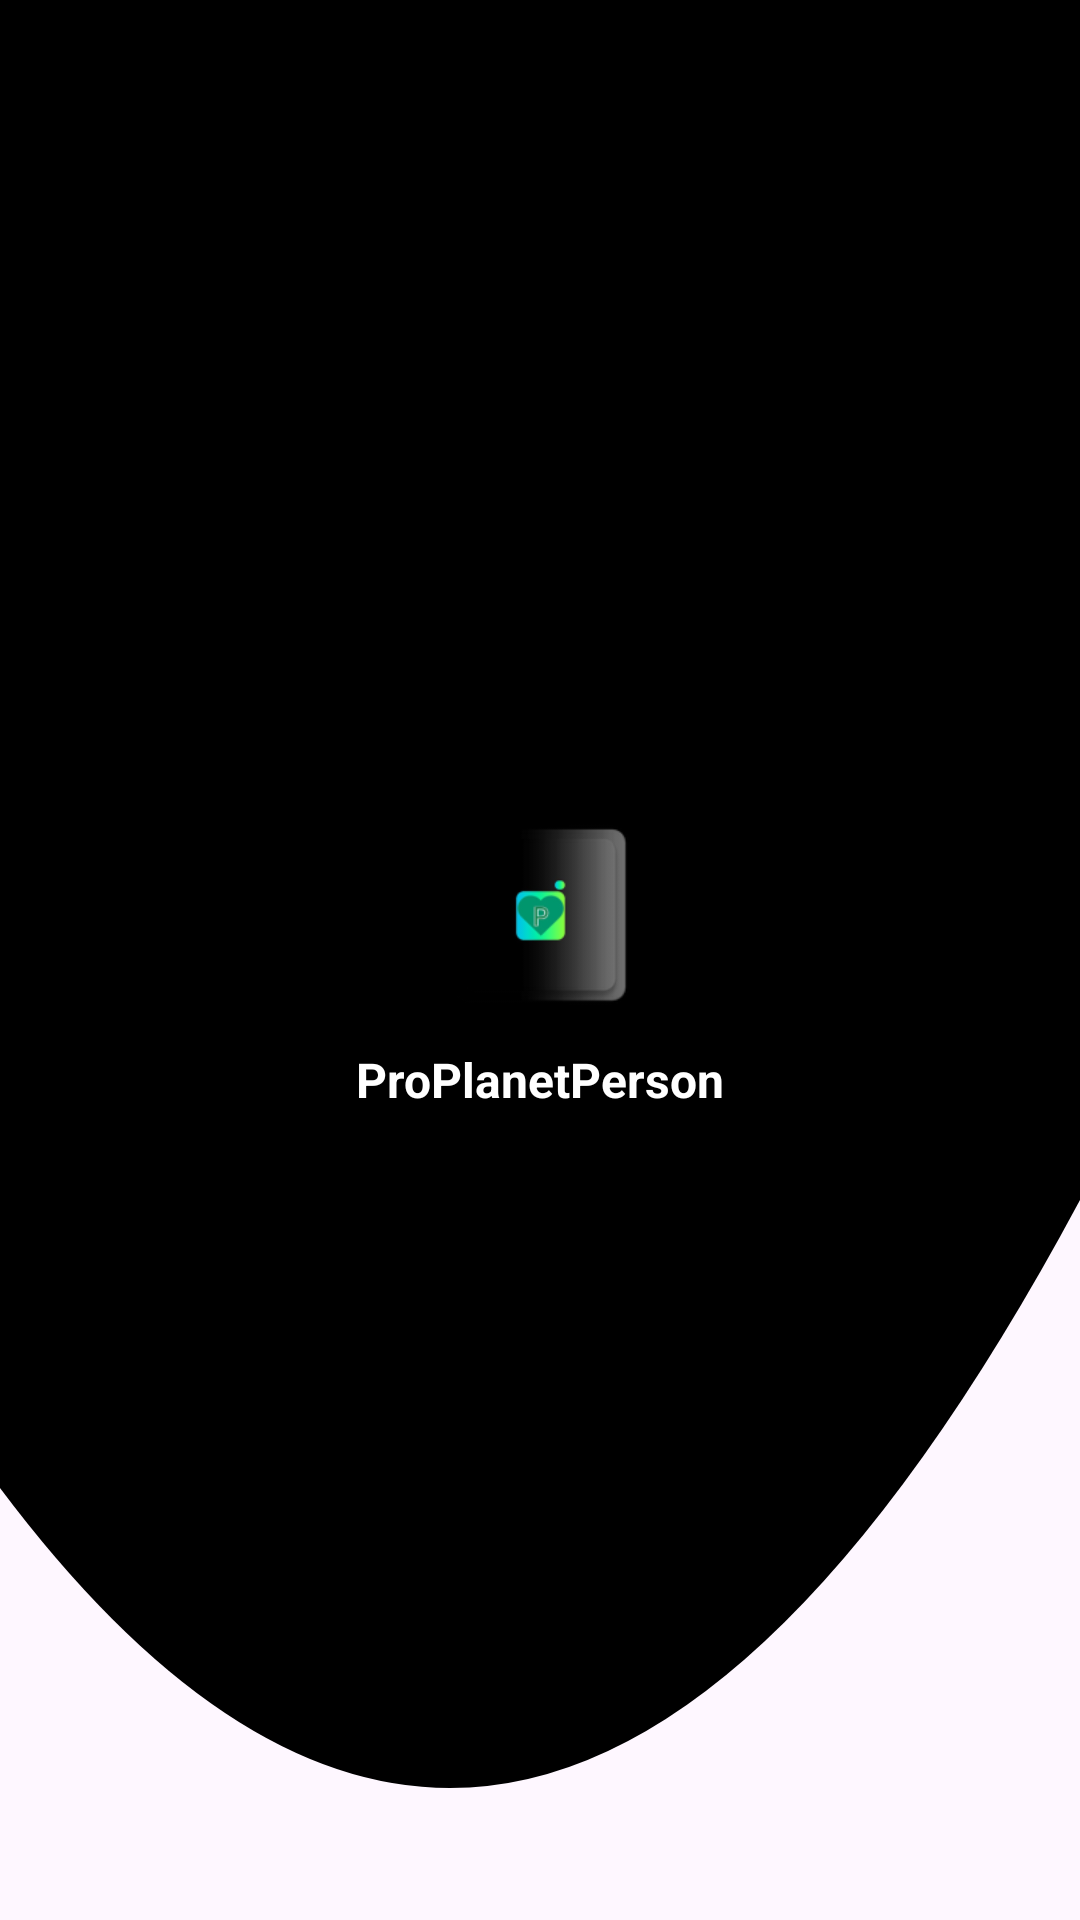

The Android layout XML behind this screen, and the referenced resources:
<!-- AndroidManifest.xml: application theme Theme.ProPlanetPerson -->
<!-- res/layout/nav_header.xml -->
<?xml version="1.0" encoding="utf-8"?>
<LinearLayout xmlns:android="http://schemas.android.com/apk/res/android"
    android:layout_width="match_parent"
    android:layout_height="160dp"
    android:background="@drawable/drawer_header_bg"
    android:orientation="vertical"
    android:gravity="center"
    android:padding="16dp">

    <ImageView
        android:id="@+id/profile_image"
        android:layout_width="72dp"
        android:layout_height="72dp"
        android:background="@mipmap/ic_launcher"
        android:padding="4dp"
        android:scaleType="centerCrop"
        android:src="@mipmap/ic_launcher" />

    <TextView
        android:id="@+id/username"
        android:layout_width="wrap_content"
        android:layout_height="wrap_content"
        android:paddingTop="8dp"
        android:text="@string/app_name"
        android:textColor="@android:color/white"
        android:textSize="16sp"
        android:textStyle="bold" />
</LinearLayout>
<!-- resources referenced by this layout -->
<resources>
  <!-- drawable drawer_header_bg (drawable) -->
  <?xml version="1.0" encoding="utf-8"?>
  <vector xmlns:android="http://schemas.android.com/apk/res/android"
      android:width="360dp"
      android:height="200dp"
      android:viewportWidth="360"
      android:viewportHeight="200">
  
      <path
          android:fillColor="#000000"
          android:pathData="M0,0 L0,155 Q180,230 360,125 L360,0 Z" />
  </vector>
  <!-- mipmap ic_launcher: webp bitmap (mipmap-hdpi, 1642 bytes) -->
  <string name="app_name">ProPlanetPerson</string>
  <style name="Theme.ProPlanetPerson" parent="Base.Theme.ProPlanetPerson" />
  <style name="Base.Theme.ProPlanetPerson" parent="Theme.Material3.DayNight.NoActionBar">
          
          
      </style>
</resources>
